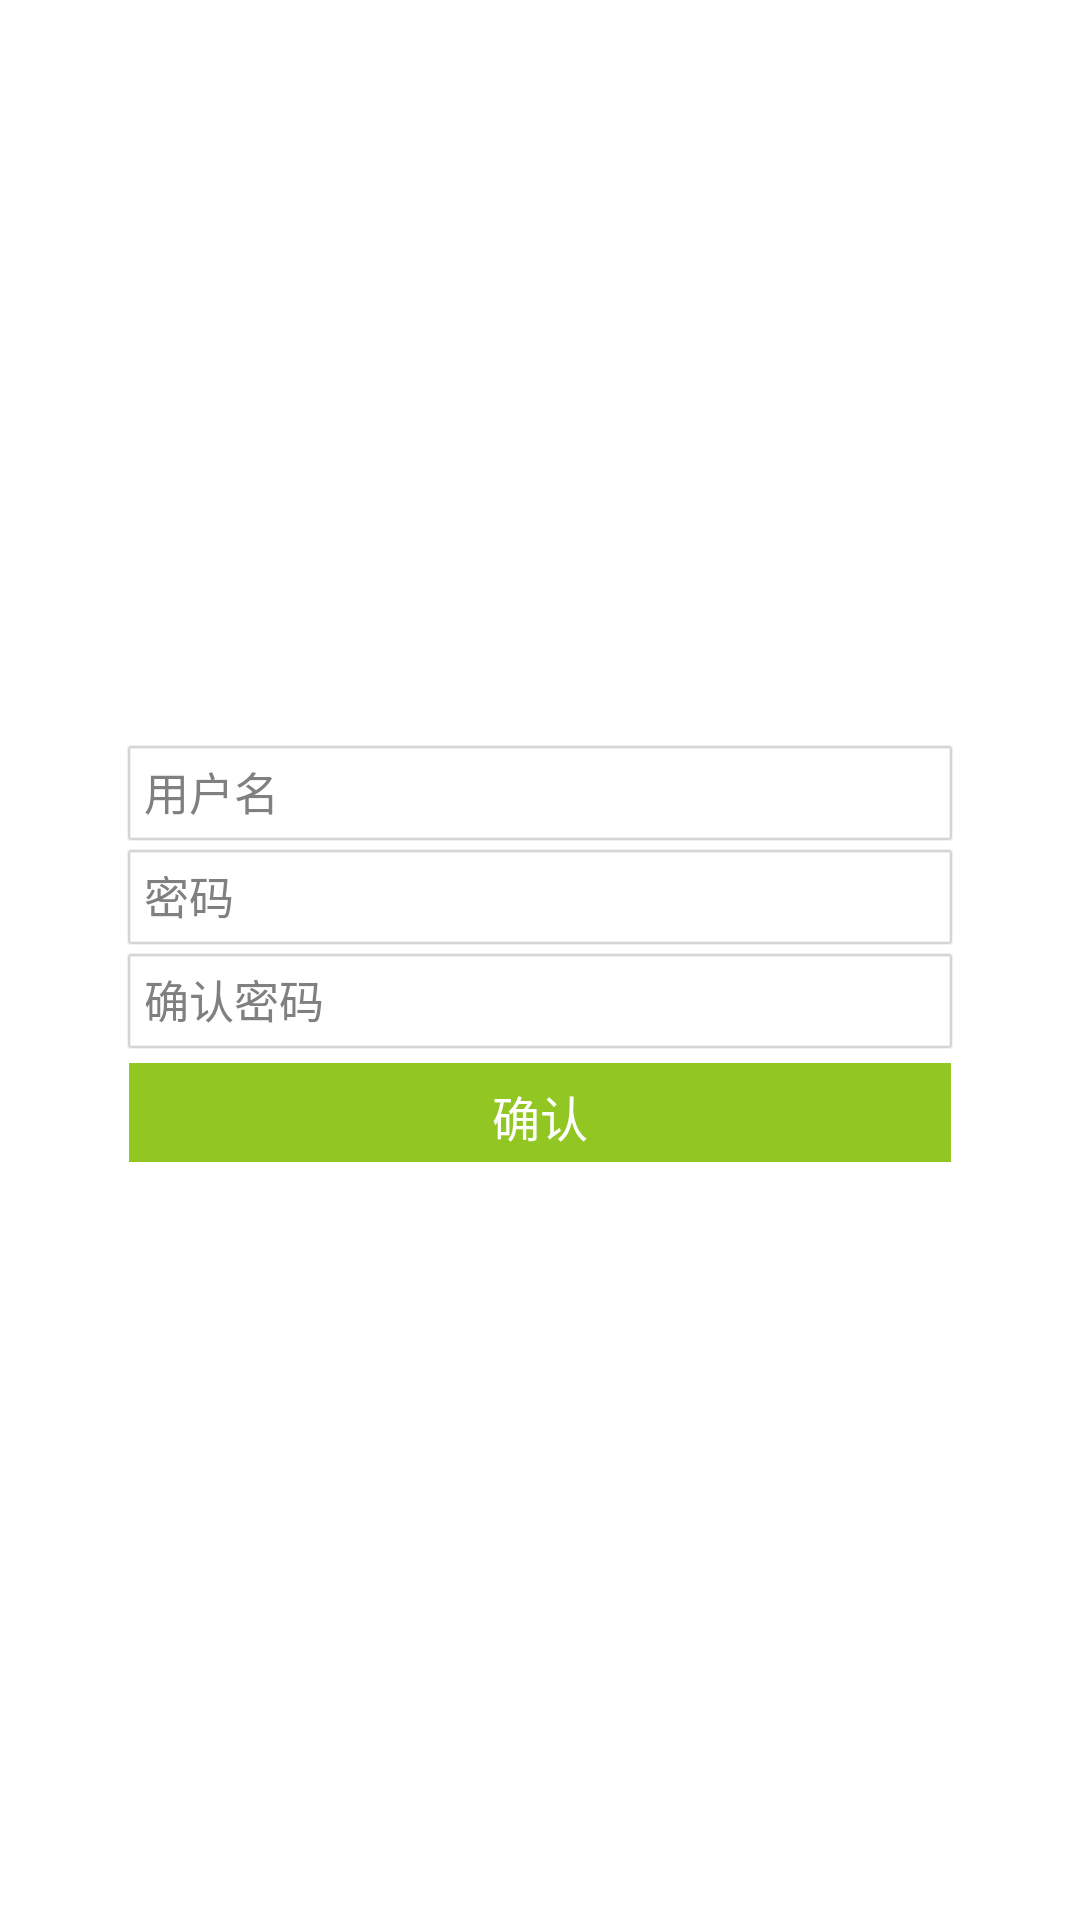

Layout XML and referenced resources for this Android screen:
<!-- AndroidManifest.xml: application theme AppTheme -->
<!-- res/layout/dialog_register.xml -->
<?xml version="1.0" encoding="utf-8"?>
<LinearLayout xmlns:android="http://schemas.android.com/apk/res/android"
    android:layout_width="match_parent"
    android:layout_height="match_parent"
    android:orientation="vertical"
    android:gravity="center" >

    <LinearLayout
        android:layout_width="match_parent"
        android:layout_height="wrap_content"
        android:orientation="horizontal"
        android:gravity="center" >

        <AutoCompleteTextView
                android:id="@+id/et_user"
                android:layout_width="280dp"
                android:layout_height="wrap_content"
                style="@style/AIMEditText.zhuce"
                android:hint="@string/zhuce_user"
                android:inputType="text"
                android:maxLines="1"
                android:singleLine="true"/>        
    </LinearLayout>

    <LinearLayout
        android:layout_width="match_parent"
        android:layout_height="wrap_content"
        android:orientation="horizontal"
        android:gravity="center" >

       <EditText
                android:id="@+id/et_password"
                android:layout_width="280dp"
                android:layout_height="wrap_content"
                style="@style/AIMEditText.zhuce"
                android:inputType="textPassword"
                android:hint="@string/zhuce_password"
                android:maxLines="1"
                android:singleLine="true" />       
        
    </LinearLayout>

    <LinearLayout
        android:layout_width="match_parent"
        android:layout_height="wrap_content"
        android:orientation="horizontal"
        android:gravity="center" >

        <EditText
                android:id="@+id/con_password"
                android:layout_width="280dp"
                android:layout_height="wrap_content"
                style="@style/AIMEditText.zhuce"
                android:inputType="textPassword"
                android:hint="@string/zhuce_confirmpassword"
                android:maxLines="1"
                android:singleLine="true" />
        <TextView
            android:layout_width="0dp"
            android:layout_height="0dp"
            android:layout_marginLeft="0dp"
            android:text="@string/register_re_password" />

        <EditText
            android:id="@+id/et_repassword"
            android:layout_width="0dp"
            android:layout_height="0dp"
            android:inputType="textPassword" />
    </LinearLayout>
	
     <Button
            android:id="@+id/btn_register_confirm"
            android:layout_width="274dp"
            android:layout_height="33dp"
            style="@style/AIMButton.confirmbtzhuce"
            android:text="@string/register_btn"
            android:layout_marginTop="3dp"
            android:layout_marginBottom="5dp"
            android:gravity="center"/>
     
</LinearLayout>
<!-- resources referenced by this layout -->
<resources>
  <string name="register_btn">确认</string>
  <string name="register_re_password">确认密码</string>
  <string name="zhuce_confirmpassword">确认密码</string>
  <string name="zhuce_password">密码</string>
  <string name="zhuce_user">用户名</string>
  <style name="AIMButton.confirmbtzhuce">
  		<item name="android:layout_width">wrap_content</item>
  		<item name="android:layout_height">wrap_content</item>
  		<item name="android:background">@drawable/confirmbtn</item>
  		<item name="android:textColor">@color/color_white</item>
  	</style>
  <style name="AIMEditText.zhuce">
  	    <item name="android:background">@drawable/zhucetext</item>		    
  	</style>
  <style name="AppTheme" parent="AppBaseTheme">
          
      </style>
  <!-- drawable confirmbtn (drawable) -->
  <?xml version="1.0" encoding="utf-8"?>
  <selector xmlns:android="http://schemas.android.com/apk/res/android">
      <item android:drawable="@drawable/confirmbtn_down"  android:state_pressed="true" />
      <item android:drawable="@drawable/confirmbtn_up" android:state_focused="false" android:state_pressed="false"/>    
  </selector>
  <color name="color_white">#FFFFFF</color>
  <style name="AppBaseTheme" parent="android:Theme.Light">
          
      </style>
</resources>
